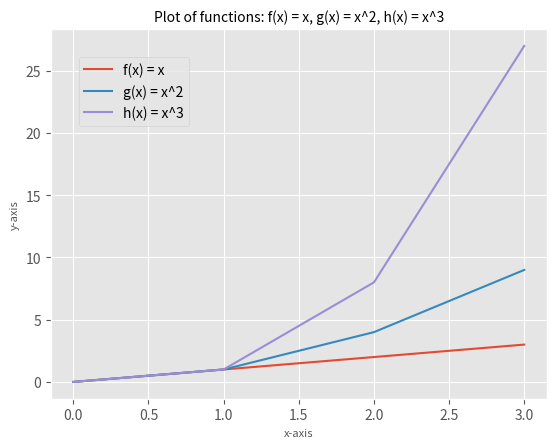

Reproduce this figure in Python.
# This program creates a plot of the following 3 functions:
# f(x) = x, g(x) = x^2, h(x) = x^3

# Author: Isabella Doyle

# imports numpy and matplotlib libraries for creating an array and plot respectively
import numpy as np
import matplotlib.pyplot as plt

# selects the graphical style for the plot from the matplotlib library called 'ggplot' 
plt.style.use('ggplot')

# creates a numpy multi-dimensional array of x-axes values
x = np.array([0, 1, 2, 3]) 

# functions assigned to y-axis values 
y1 = x          # f(x) = x
y2 = x ** 2     # g(x) = x^2
y3 = x ** 3     # h(x) = x^3

# plots the values on the y-axes with labels specifying each function
plt.plot(y1,label='f(x) = x')
plt.plot(y2,label='g(x) = x^2')
plt.plot(y3,label='h(x) = x^3')

# add labels for x and y axes and sets font-size
plt.xlabel('x-axis', fontsize=8)
plt.ylabel('y-axis', fontsize=8)

# adds a plot title and sets font-size
plt.title('Plot of functions: f(x) = x, g(x) = x^2, h(x) = x^3', fontsize=10)

# adds legend to plot and sets padding
plt.legend(loc='upper left', borderaxespad=2)

# saves the plot figure
plt.savefig('myPlot.jpg')

# displays the plot figure
plt.show()


'''
REFERENCES:

[1] "matplotlib.pyplot.plot" - matplotlib 
Available at: https://matplotlib.org/stable/api/_as_gen/matplotlib.pyplot.plot.html [Accessed: 26/3/2021]
[2] "Style sheets reference" - matplotlib 
Available at: https://matplotlib.org/stable/gallery/style_sheets/style_sheets_reference.html [Accessed: 30/3/2021]
[3] "Matplotlib Pyplot" - w3schools 
Available at: https://www.w3schools.com/python/matplotlib_pyplot.asp [Accessed: 26/3/2021]
[4] "Python Plotting With Matplotlib (Guide)" - Brad Solomon 
Available at: https://realpython.com/python-matplotlib-guide/ [Accessed: 28/3/2021]
[5] "How to change the font size on a matplotlib plot" - Herman Schaaf
Available at: https://stackoverflow.com/questions/3899980/how-to-change-the-font-size-on-a-matplotlib-plot [Accessed: 30/3/2021]
'''